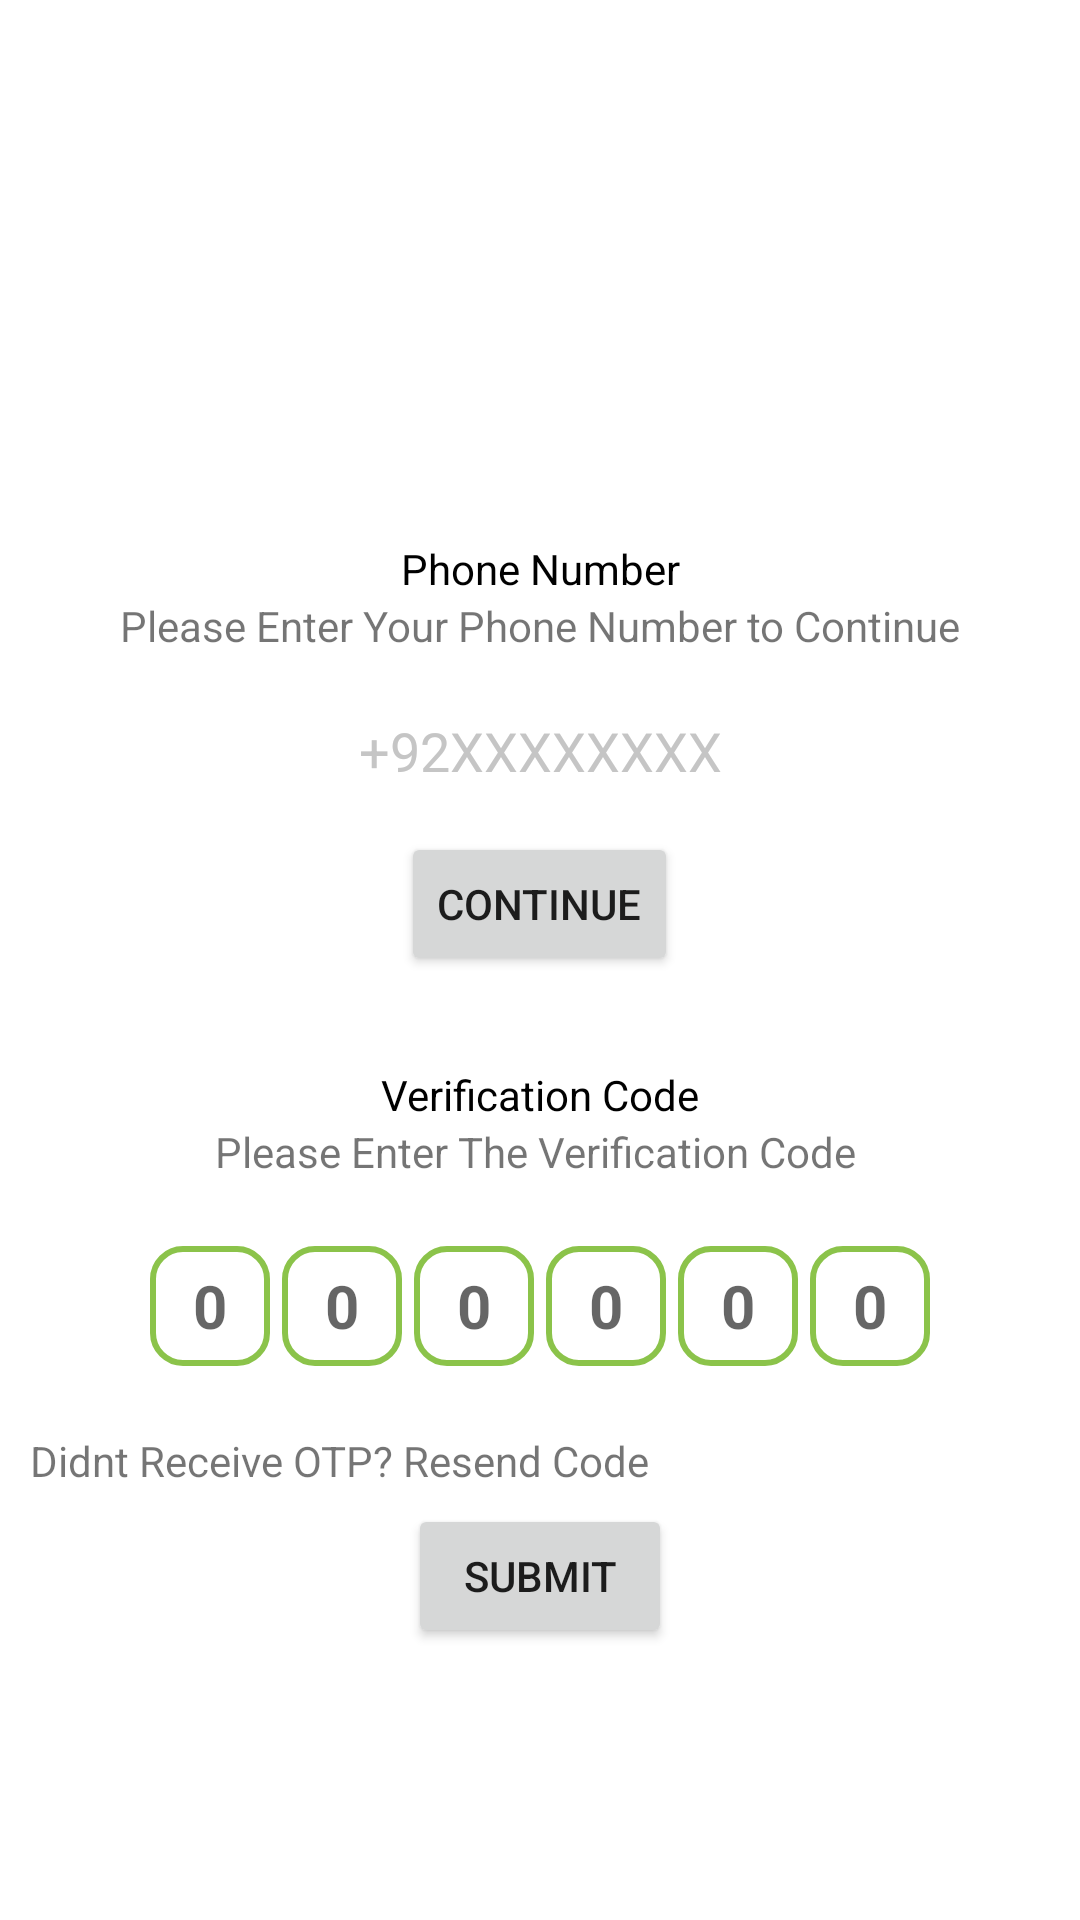

Produce the Android XML layout that renders to this screen, including the resource entries it uses.
<!-- AndroidManifest.xml: application theme Theme.Minipro3 -->
<!-- res/layout/activity_phone_authen.xml -->
<?xml version="1.0" encoding="utf-8"?>
<LinearLayout
    xmlns:android="http://schemas.android.com/apk/res/android"
    xmlns:app="http://schemas.android.com/apk/res-auto"
    xmlns:tools="http://schemas.android.com/tools"
    android:layout_width="match_parent"
    android:layout_height="match_parent"
    android:orientation="vertical"
    android:padding="10dp"
    tools:context=".PhoneAuthenActivity">

    <ImageView
        android:layout_width="120dp"
        android:layout_height="120dp"
        android:src="@drawable/ic_twotone_phone_android"
        android:layout_gravity="center_horizontal"
        android:layout_marginTop="20dp"
        >

    </ImageView>

    <LinearLayout
        android:id="@+id/inputphone"
        android:layout_width="match_parent"
        android:layout_height="wrap_content"
        android:orientation="vertical"
        android:layout_marginTop="20dp"
        >
        <TextView
            android:layout_width="match_parent"
            android:layout_height="wrap_content"
            android:layout_marginTop="10dp"
            android:text="Phone Number"
            android:textAlignment="center"
            android:textColor="#000"
            >

        </TextView>
        <TextView
            android:layout_width="match_parent"
            android:layout_height="wrap_content"
            android:text="Please Enter Your Phone Number to Continue"
            android:textAlignment="center"
            >

        </TextView>

        <EditText
            android:id="@+id/phoneNum"
            android:layout_width="match_parent"
            android:layout_height="wrap_content"
            android:layout_marginTop="10dp"
            android:background="#fff"
            android:hint="+92XXXXXXXX"
            android:textAlignment="center"
            android:textColor="#000"
            android:padding="10dp"
            android:textColorHint="#c5c5c5"
            >
        </EditText>
        <Button
            android:id="@+id/phoneContinueBtn"
            android:layout_width="wrap_content"
            android:layout_height="wrap_content"
            android:layout_gravity="center_horizontal"
            android:layout_marginTop="5dp"
            android:text="Continue"
            >
        </Button>
    </LinearLayout>
    <LinearLayout
        android:id="@+id/inputCode"
        android:layout_width="match_parent"
        android:layout_height="wrap_content"
        android:orientation="vertical"
        android:layout_marginTop="20dp"
        >
        <TextView
            android:layout_width="match_parent"
            android:layout_height="wrap_content"
            android:layout_marginTop="10dp"
            android:text="Verification Code"
            android:textAlignment="center"
            android:textColor="#000"
            >

        </TextView>
        <TextView
            android:id="@+id/codeSendDesc"
            android:layout_width="match_parent"
            android:layout_height="wrap_content"
            android:text="Please Enter The Verification Code "
            android:textAlignment="center"
            >

        </TextView>
        <LinearLayout
            android:layout_width="match_parent"
            android:layout_height="wrap_content"
            android:padding="20dp"
            android:layout_gravity="center"
            android:gravity="center"
            android:orientation="horizontal"
            >
            <EditText
                android:id="@+id/inp1"
                android:layout_width="40sp"
                android:layout_height="40sp"
                android:layout_margin="2dp"
                android:background="@drawable/box_bg"
                android:textSize="20sp"
                android:textAlignment="center"
                android:hint="0"
                android:imeOptions="actionDone"
                android:importantForAutofill="no"
                android:inputType="number"
                android:maxLength="1"
                android:textStyle="bold"
                >
            </EditText>
            <EditText
                android:id="@+id/inp2"
                android:layout_width="40sp"
                android:layout_height="40sp"
                android:layout_margin="2dp"
                android:background="@drawable/box_bg"
                android:textSize="20sp"
                android:textAlignment="center"
                android:hint="0"
                android:imeOptions="actionDone"
                android:importantForAutofill="no"
                android:inputType="number"
                android:maxLength="1"
                android:textStyle="bold"
                >
            </EditText>
            <EditText
                android:id="@+id/inp3"
                android:layout_width="40sp"
                android:layout_margin="2dp"
                android:layout_height="40sp"
                android:background="@drawable/box_bg"
                android:textSize="20sp"
                android:textAlignment="center"
                android:hint="0"
                android:imeOptions="actionDone"
                android:importantForAutofill="no"
                android:inputType="number"
                android:maxLength="1"
                android:textStyle="bold"
                >
            </EditText>
            <EditText
                android:id="@+id/inp4"
                android:layout_width="40sp"
                android:layout_height="40sp"
                android:layout_margin="2dp"
                android:background="@drawable/box_bg"
                android:textSize="20sp"
                android:textAlignment="center"
                android:hint="0"
                android:imeOptions="actionDone"
                android:importantForAutofill="no"
                android:inputType="number"
                android:maxLength="1"
                android:textStyle="bold"
                >
            </EditText>
            <EditText
                android:id="@+id/inp5"
                android:layout_width="40sp"
                android:layout_height="40sp"
                android:layout_margin="2dp"
                android:background="@drawable/box_bg"
                android:textSize="20sp"
                android:textAlignment="center"
                android:hint="0"
                android:imeOptions="actionDone"
                android:importantForAutofill="no"
                android:inputType="number"
                android:maxLength="1"
                android:textStyle="bold"
                >
            </EditText>
            <EditText
                android:id="@+id/inp6"
                android:layout_width="40sp"
                android:layout_height="40sp"
                android:layout_margin="2dp"
                android:background="@drawable/box_bg"
                android:textSize="20sp"
                android:textAlignment="center"
                android:hint="0"
                android:imeOptions="actionDone"
                android:importantForAutofill="no"
                android:inputType="number"
                android:maxLength="1"
                android:textStyle="bold"
                >
            </EditText>



        </LinearLayout>

        
        <TextView
            android:id="@+id/resendCode"
            android:layout_width="wrap_content"
            android:layout_height="wrap_content"
            android:text="Didnt Receive OTP? Resend Code"
            >

        </TextView>
        <Button
            android:id="@+id/codeSubmit"
            android:layout_width="wrap_content"
            android:layout_height="wrap_content"
            android:layout_gravity="center_horizontal"
            android:layout_marginTop="5dp"
            android:text="Submit"
            >

        </Button>
    </LinearLayout>

</LinearLayout>
<!-- resources referenced by this layout -->
<resources>
  <!-- drawable box_bg (drawable-v24) -->
  <?xml version="1.0" encoding="utf-8"?>
  <shape xmlns:android="http://schemas.android.com/apk/res/android"
      android:shape="rectangle">
  
      <stroke android:width="2dp"
          android:color="@color/appcolo"
          />
      <corners
          android:radius="10dp"/>
  
  </shape>
  <style name="Theme.Minipro3" parent="Theme.MaterialComponents.DayNight.NoActionBar">
          
          <item name="colorPrimary">@color/appcolo</item>
          <item name="colorPrimaryVariant">@color/black</item>
          <item name="colorOnPrimary">@color/white</item>
          
          <item name="colorSecondary">@color/teal_200</item>
          <item name="colorSecondaryVariant">@color/teal_700</item>
          <item name="colorOnSecondary">@color/black</item>
          
          <item name="android:statusBarColor" tools:targetApi="l">?attr/colorPrimaryVariant</item>
          
      </style>
  <color name="appcolo">#8BC34A</color>
  <color name="black">#000000</color>
  <color name="white">#FFFFFF</color>
  <color name="teal_200">#FF03DAC5</color>
  <color name="teal_700">#FF018786</color>
</resources>
